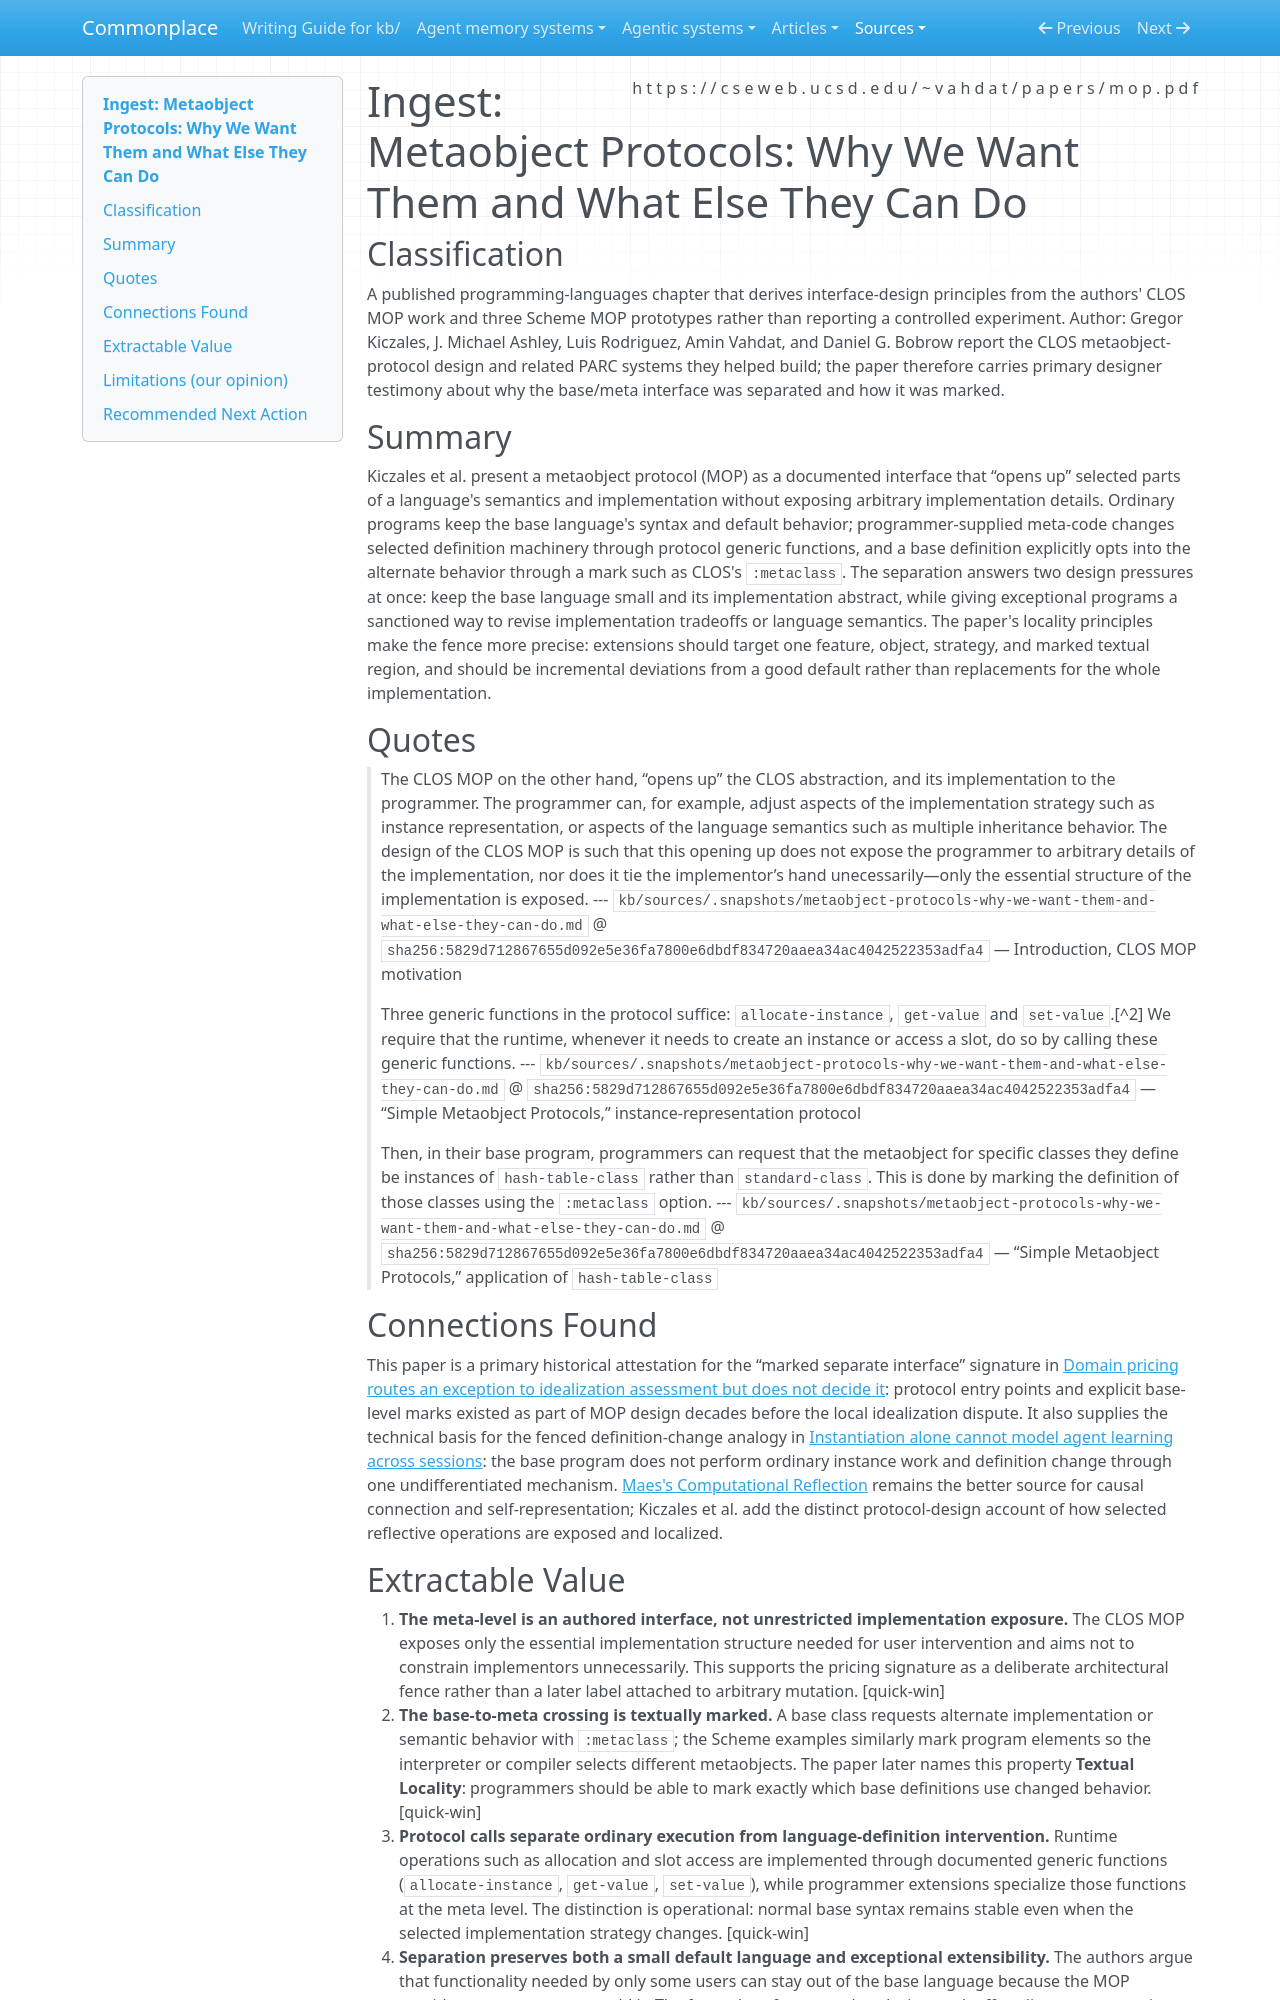

repository: zby/commonplace · page: sources/metaobject-protocols-why-we-want-them-and-what-else-they-can-do.ingest/index.html · generator: mkdocs

---
description: "Primary 1993 attestation that reflective language change can be routed through a documented, explicitly marked metaobject protocol while ordinary base-level syntax and defaults remain intact"
source: https://cseweb.ucsd.edu/~vahdat/papers/mop.pdf
captured: "2026-08-19"
capture: pdf-read
genre: scientific-paper
snapshot_sha256: 5829d712867655d092e5e36fa7800e6dbdf834720aaea34ac4042522353adfa4
ingested: "2026-08-19"
type: types/ingest-report.md
domains: [metaobject-protocols, reflective-architecture, language-extensibility]
---

# Ingest: Metaobject Protocols: Why We Want Them and What Else They Can Do

## Classification

A published programming-languages chapter that derives interface-design principles from the authors' CLOS MOP work and three Scheme MOP prototypes rather than reporting a controlled experiment.
Author: Gregor Kiczales, J. Michael Ashley, Luis Rodriguez, Amin Vahdat, and Daniel G. Bobrow report the CLOS metaobject-protocol design and related PARC systems they helped build; the paper therefore carries primary designer testimony about why the base/meta interface was separated and how it was marked.

## Summary

Kiczales et al. present a metaobject protocol (MOP) as a documented interface that “opens up” selected parts of a language's semantics and implementation without exposing arbitrary implementation details. Ordinary programs keep the base language's syntax and default behavior; programmer-supplied meta-code changes selected definition machinery through protocol generic functions, and a base definition explicitly opts into the alternate behavior through a mark such as CLOS's `:metaclass`. The separation answers two design pressures at once: keep the base language small and its implementation abstract, while giving exceptional programs a sanctioned way to revise implementation tradeoffs or language semantics. The paper's locality principles make the fence more precise: extensions should target one feature, object, strategy, and marked textual region, and should be incremental deviations from a good default rather than replacements for the whole implementation.

## Quotes

> The CLOS MOP on the other hand, “opens up” the CLOS abstraction, and its implementation to the programmer. The programmer can, for example, adjust aspects of the implementation strategy such as instance representation, or aspects of the language semantics such as multiple inheritance behavior. The design of the CLOS MOP is such that this opening up does not expose the programmer to arbitrary details of the implementation, nor does it tie the implementor’s hand unecessarily—only the essential structure of the implementation is exposed.
> --- `kb/sources/.snapshots/metaobject-protocols-why-we-want-them-and-what-else-they-can-do.md` @ `sha256:5829d712867655d092e5e36fa7800e6dbdf834720aaea34ac4042522353adfa4` — Introduction, CLOS MOP motivation

> Three generic functions in the protocol suffice: `allocate-instance`, `get-value` and `set-value`.[^2] We require that the runtime, whenever it needs to create an instance or access a slot, do so by calling these generic functions.
> --- `kb/sources/.snapshots/metaobject-protocols-why-we-want-them-and-what-else-they-can-do.md` @ `sha256:5829d712867655d092e5e36fa7800e6dbdf834720aaea34ac4042522353adfa4` — “Simple Metaobject Protocols,” instance-representation protocol

> Then, in their base program, programmers can request that the metaobject for specific classes they define be instances of `hash-table-class` rather than `standard-class`. This is done by marking the definition of those classes using the `:metaclass` option.
> --- `kb/sources/.snapshots/metaobject-protocols-why-we-want-them-and-what-else-they-can-do.md` @ `sha256:5829d712867655d092e5e36fa7800e6dbdf834720aaea34ac4042522353adfa4` — “Simple Metaobject Protocols,” application of `hash-table-class`

## Connections Found

This paper is a primary historical attestation for the “marked separate interface” signature in [Domain pricing routes an exception to idealization assessment but does not decide it](../theory/domain-pricing-routes-an-exception-to-idealization-assessment.md): protocol entry points and explicit base-level marks existed as part of MOP design decades before the local idealization dispute. It also supplies the technical basis for the fenced definition-change analogy in [Instantiation alone cannot model agent learning across sessions](../theory/instantiation-alone-cannot-model-agent-learning-across-sessions.md): the base program does not perform ordinary instance work and definition change through one undifferentiated mechanism. [Maes's Computational Reflection](./maes-computational-reflection-1988.ingest.md) remains the better source for causal connection and self-representation; Kiczales et al. add the distinct protocol-design account of how selected reflective operations are exposed and localized.
